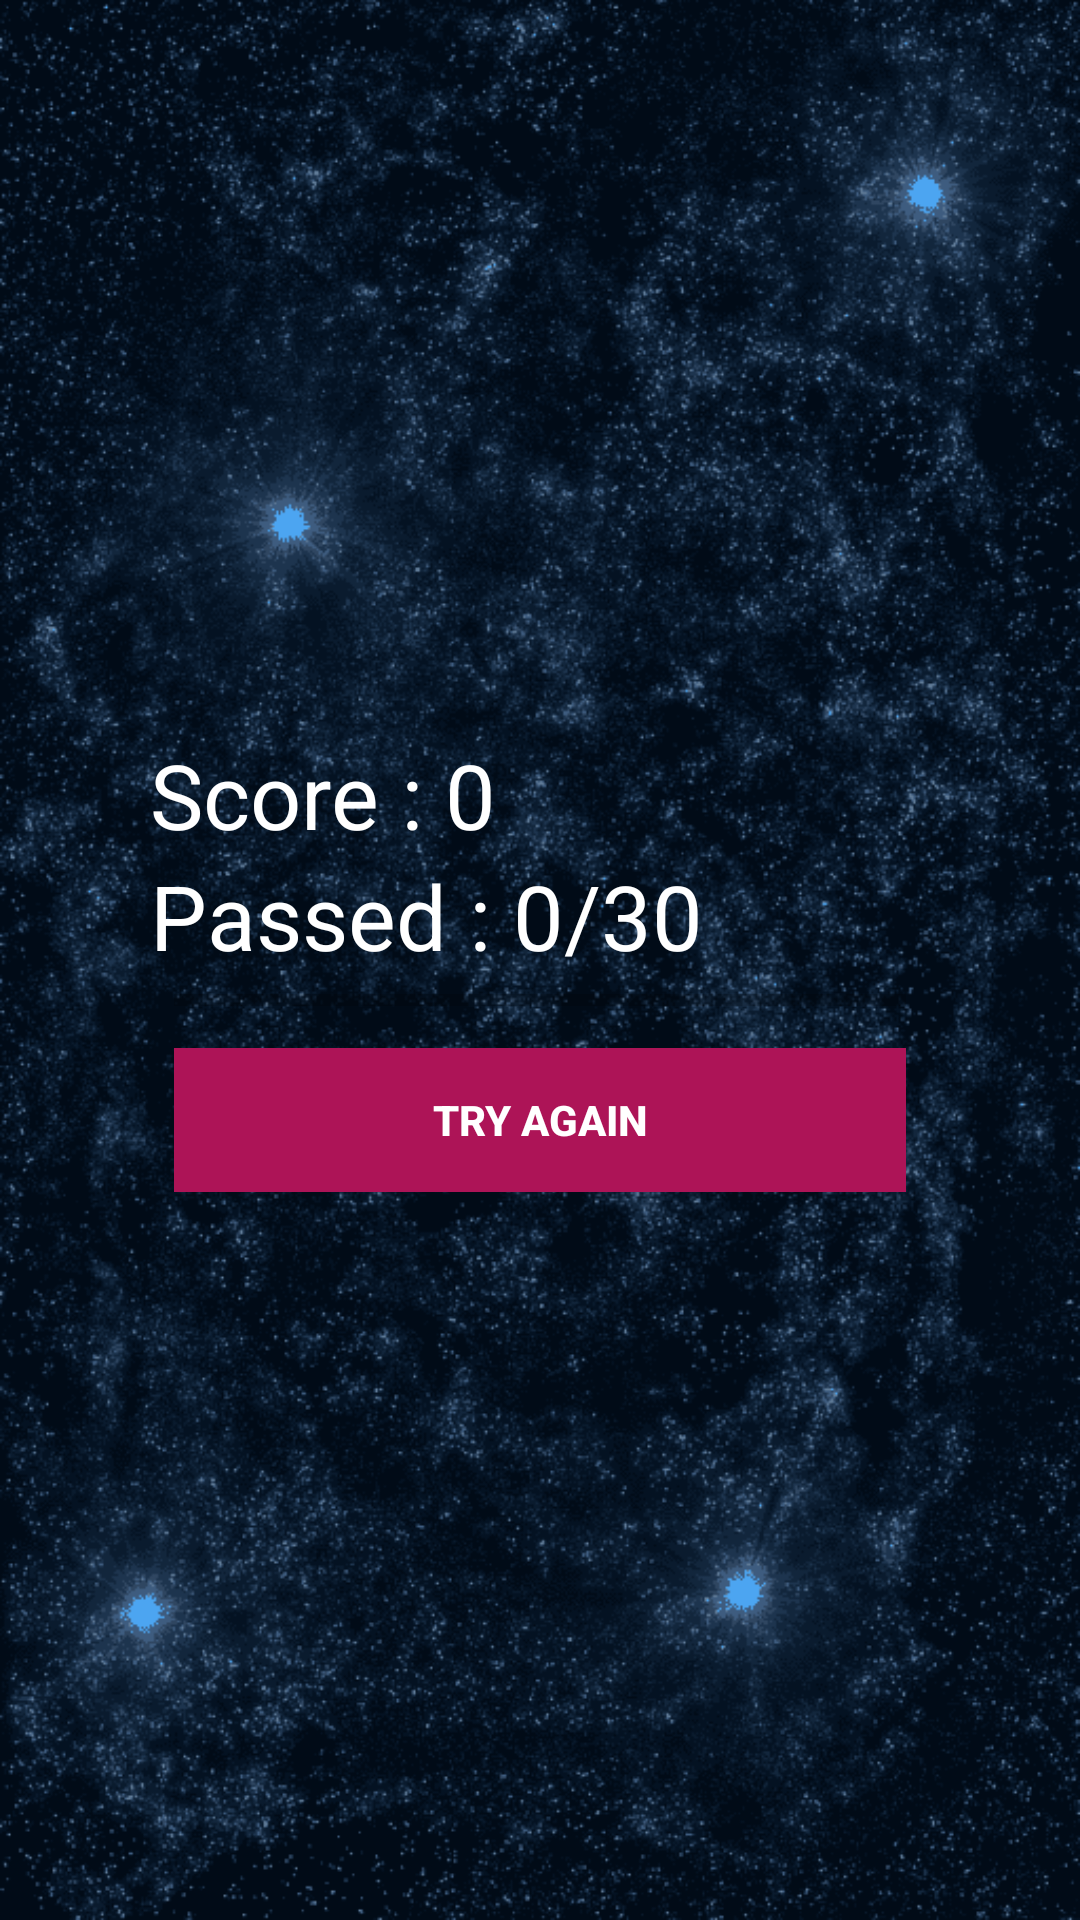

The Android layout XML behind this screen, and the referenced resources:
<!-- AndroidManifest.xml: application theme AppTheme -->
<!-- res/layout/activity_done.xml -->
<?xml version="1.0" encoding="utf-8"?>

<RelativeLayout xmlns:android="http://schemas.android.com/apk/res/android"
    xmlns:app="http://schemas.android.com/apk/res-auto"
    xmlns:tools="http://schemas.android.com/tools"
    android:layout_width="match_parent"
    android:layout_height="match_parent"
    android:background="@drawable/bg_image1"
    tools:context="com.example.quiztestapp.Done">

    <RelativeLayout
        android:layout_centerInParent="true"
        android:layout_margin="30dp"
        android:padding="20dp"
        android:layout_width="match_parent"
        android:layout_height="wrap_content">

        <LinearLayout
            android:orientation="vertical"
            android:id="@+id/btnGroup"
            android:paddingTop="10dp"
            android:layout_width="match_parent"
            android:layout_height="wrap_content">

            <TextView
                android:id="@+id/txtTotalScore"
                android:text="Score : 0"
                android:textSize="30sp"
                android:textColor="@android:color/white"
                android:layout_width="wrap_content"
                android:layout_height="wrap_content" />

            <TextView
                android:id="@+id/txtTotalQuestion"
                android:text="Passed : 0/30"
                android:textSize="30sp"
                android:textColor="@android:color/white"
                android:layout_width="wrap_content"
                android:layout_height="wrap_content" />

            <ProgressBar
                style="@style/Widget.AppCompat.ProgressBar.Horizontal"
                android:id="@+id/doneProgressBar"
                android:layout_marginLeft="8dp"
                android:layout_marginRight="8dp"
                android:layout_width="match_parent"
                android:layout_height="wrap_content" />

            <Button
                style="@style/Widget.AppCompat.Button.Borderless"
                android:id="@+id/btnTryAgain"
                android:layout_margin="8dp"
                android:background="#AD1457"
                android:foreground="?android:attr/selectableItemBackground"
                android:text="TRY AGAIN"
                android:textColor="@android:color/white"
                android:textStyle="bold"
                android:theme="@style/MyButton"
                android:layout_width="match_parent"
                android:layout_height="wrap_content">


            </Button>



        </LinearLayout>

    </RelativeLayout>

</RelativeLayout>
<!-- resources referenced by this layout -->
<resources>
  <!-- drawable bg_image1: png bitmap (drawable-v24, 123763 bytes) -->
  <style name="MyButton" parent="Theme.AppCompat.Light">
          <item name="colorControlHighlight">#1CB3BC</item>
      </style>
  <style name="AppTheme" parent="Theme.AppCompat.Light.NoActionBar">
          
          <item name="colorPrimary">@color/colorPrimary</item>
          <item name="colorPrimaryDark">@color/colorPrimaryDark</item>
          <item name="colorAccent">@color/colorAccent</item>
      </style>
  <!-- not gathered from this repository: default colours our renderer supplied (Android Studio template values) -->
  <color name="colorPrimary">#FF6200EE</color>
  <color name="colorPrimaryDark">#FF3700B3</color>
  <color name="colorAccent">#FF03DAC5</color>
</resources>
